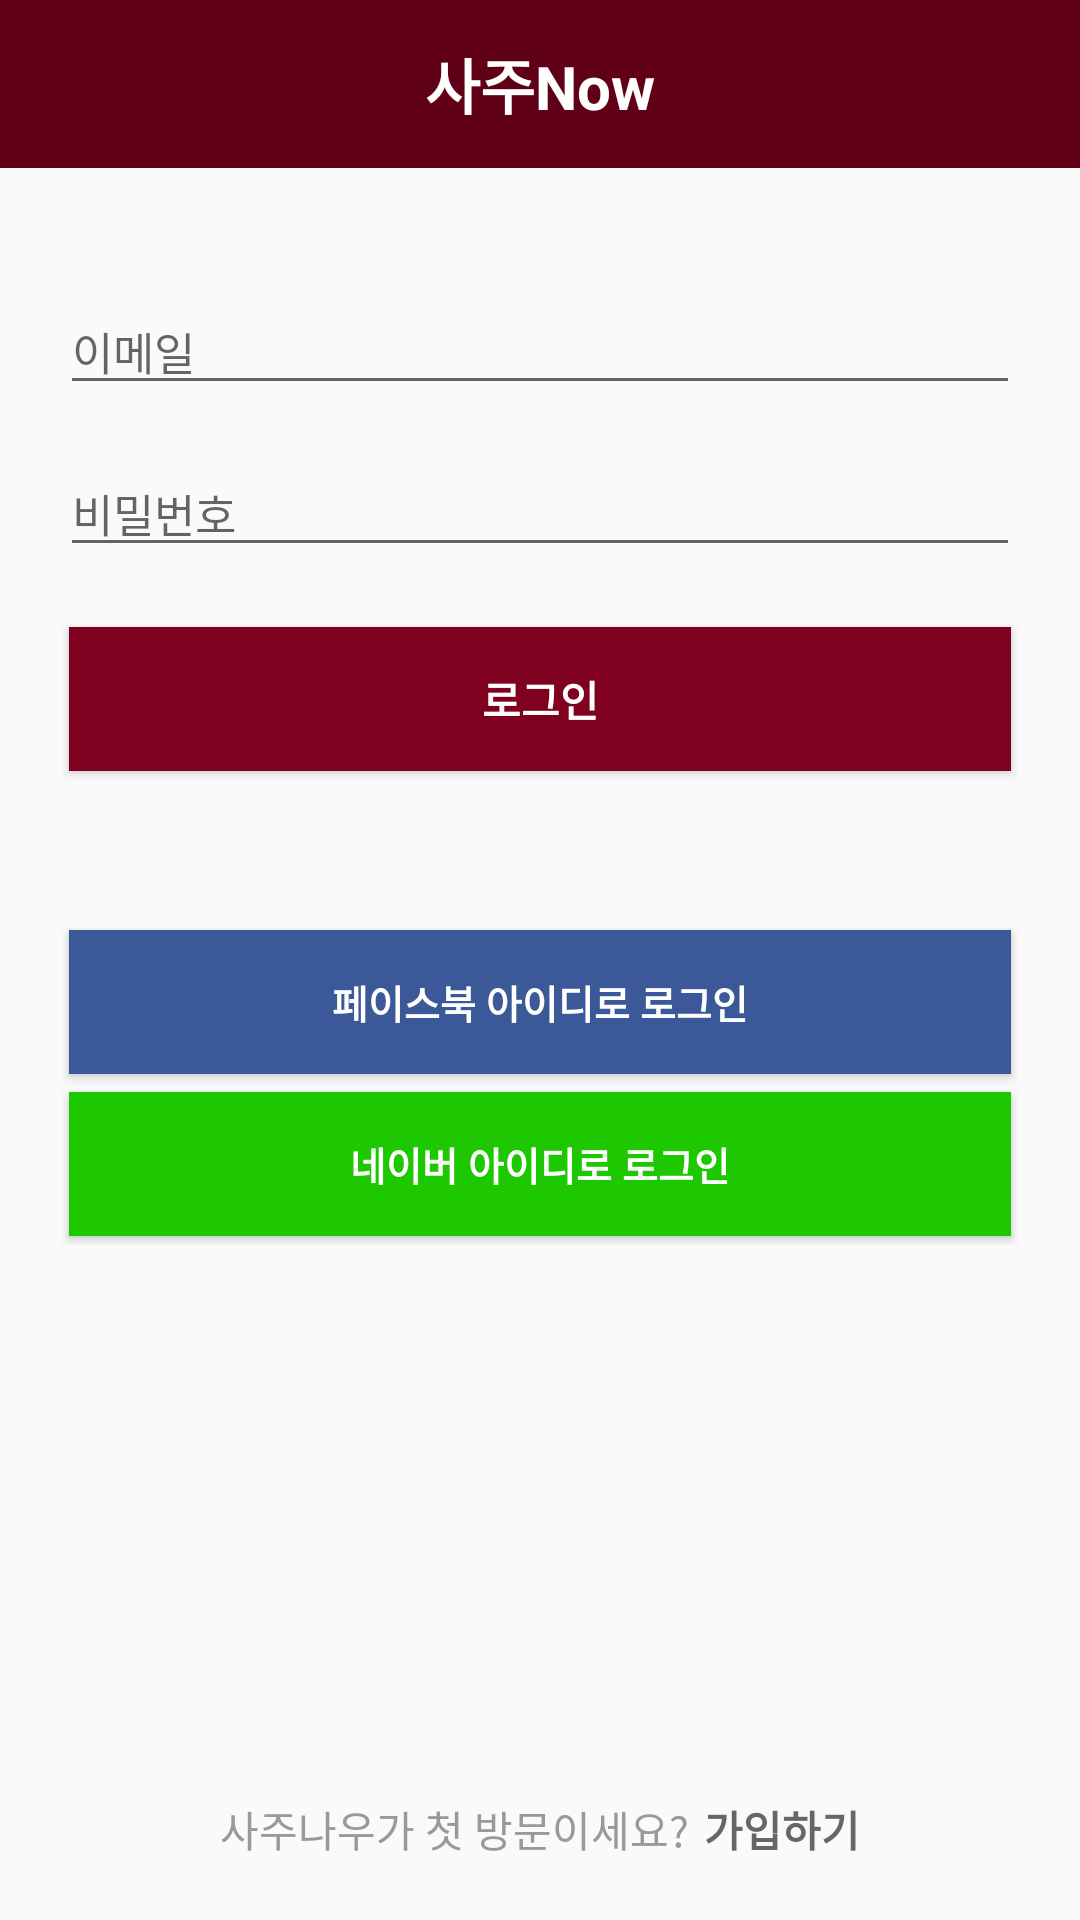

The Android layout XML behind this screen, and the referenced resources:
<!-- AndroidManifest.xml: application theme AppTheme.NoActionBar -->
<!-- res/layout/activity_login.xml -->
<?xml version="1.0" encoding="utf-8"?>
<LinearLayout xmlns:android="http://schemas.android.com/apk/res/android"
              android:layout_width="match_parent"
              android:layout_height="match_parent"
              android:gravity="center"
              android:orientation="vertical">

    <TextView
        android:layout_width="match_parent"
        android:layout_height="?attr/actionBarSize"
        android:background="#600017"
        android:gravity="center"
        android:text="사주Now"
        android:textColor="#ffffff"
        android:textSize="20sp"
        android:textStyle="bold"/>

    <LinearLayout
        android:layout_width="match_parent"
        android:layout_height="0dip"
        android:layout_marginLeft="20dp"
        android:layout_marginRight="20dp"
        android:layout_weight="1"
        android:gravity="center_horizontal"
        android:orientation="vertical">


        <EditText
            android:id="@+id/login_email_edit"
            android:layout_width="match_parent"
            android:layout_height="wrap_content"
            android:layout_marginTop="40dp"
            android:hint="이메일"
            android:imeOptions="actionNext"
            android:inputType="textEmailAddress"
            android:textSize="15sp"/>

        <EditText
            android:id="@+id/login_password_edit"
            android:layout_width="match_parent"
            android:layout_height="wrap_content"
            android:layout_marginTop="15dp"
            android:hint="비밀번호"
            android:imeOptions="actionDone"
            android:inputType="textPassword"
            android:textSize="15sp"/>

        <Button
            android:id="@+id/login_login_btn"
            android:layout_width="match_parent"
            android:layout_height="wrap_content"
            android:layout_marginLeft="3dp"
            android:layout_marginRight="3dp"
            android:layout_marginTop="20dp"
            android:background="#800020"
            android:onClick="onClick"
            android:text="로그인"
            android:textColor="#ffffff"
            android:textStyle="bold"/>


        <LinearLayout
            android:layout_width="match_parent"
            android:layout_height="wrap_content"
            android:layout_marginTop="50dp"
            android:gravity="center"
            android:orientation="vertical">


            <com.facebook.login.widget.LoginButton
                android:id="@+id/login_button"
                android:layout_width="wrap_content"
                android:layout_height="wrap_content"
                android:visibility="gone"/>

            <Button
                android:id="@+id/fb"
                android:layout_width="match_parent"
                android:layout_height="wrap_content"
                android:layout_margin="3dp"
                android:background="#3b5998"
                android:onClick="onClick"
                android:text="페이스북 아이디로 로그인"
                android:textColor="#ffffff"
                android:textSize="13sp"
                android:textStyle="bold"/>

            <com.nhn.android.naverlogin.ui.view.OAuthLoginButton
                android:id="@+id/buttonOAuthLoginImg"
                android:layout_width="match_parent"
                android:layout_height="50dp"
                android:layout_margin="3dp"
                android:visibility="gone"/>

            <Button
                android:id="@+id/naver"
                android:layout_width="match_parent"
                android:layout_height="wrap_content"
                android:layout_margin="3dp"
                android:background="#1ec800"
                android:onClick="onClick"
                android:textSize="13sp"
                android:text="네이버 아이디로 로그인"
                android:textColor="#ffffff"
                android:textStyle="bold"/>

        </LinearLayout>
    </LinearLayout>

    <LinearLayout
        android:layout_width="wrap_content"
        android:layout_height="wrap_content"
        android:layout_marginBottom="20dp"
        android:orientation="horizontal">

        <TextView
            android:layout_width="wrap_content"
            android:layout_height="wrap_content"
            android:text="사주나우가 첫 방문이세요?"
            android:textColor="#999999"/>

        <TextView
            android:id="@+id/login_signup_btn"
            android:layout_width="wrap_content"
            android:layout_height="wrap_content"
            android:layout_marginLeft="5dp"
            android:text="가입하기"
            android:textColor="#666666"
            android:textStyle="bold"/>
    </LinearLayout>
</LinearLayout>
<!-- resources referenced by this layout -->
<resources>
  <style name="AppTheme.NoActionBar">
          <item name="windowActionBar">true</item>
          <item name="windowNoTitle">true</item>
      </style>
</resources>
